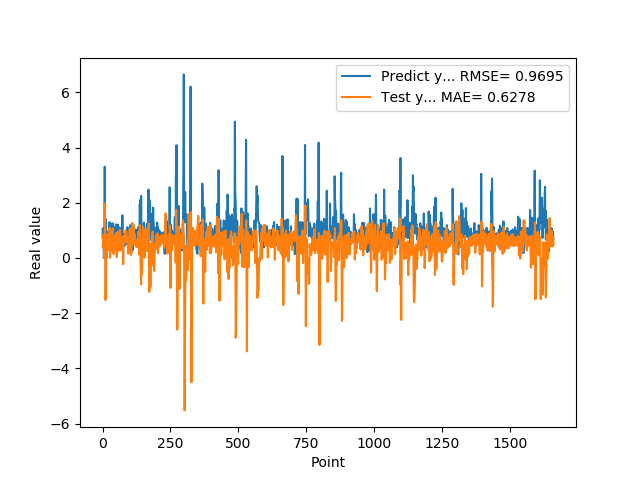

The table this chart was drawn from, first rows:
7.307389974590000614e-01, 3.866996664270442863e-01
1.074290990829999792e+00, 4.227239981098244170e-01
9.521890282630000035e-01, 8.341586785372719914e-01
9.879170060160000766e-01, 8.129083259245410975e-01
1.011654973029999960e+00, 4.536946102233478939e-01
0.000000000000000000e+00, 3.817083781875478254e-01
7.643579840659999736e-01, 2.099550510628730646e-02
7.788103222849999119e-01, 4.194974558498985595e-01
3.306220054629999794e+00, 1.206048807125253308e+00
1.055441975589999970e+00, 1.980684882252126133e+00
7.543110251430000801e-01, 4.224574922382834385e-01
7.915459871289999283e-01, -1.521388216562209017e+00
1.409499049189999909e+00, -8.979566674604637644e-01
8.875439763070001042e-01, 7.414443728041988368e-01
6.401469707490000660e-01, 5.889133086088916835e-01
5.082880258560000808e-01, 8.180266760841940071e-03
8.640019893649999450e-01, 1.172704967204994536e-01
5.725920200349999822e-01, 7.651008010295561323e-01
8.469420075419999971e-01, 8.534328880085763069e-01
9.181020259860001032e-01, 7.551540575355994989e-01
7.976629734039999420e-01, 8.112972245185064990e-01
9.608020186419998776e-01, 6.692041515495619208e-01
9.555831551549999192e-01, 5.387592918328221181e-01
3.470349907879999862e-01, 5.823263425303395469e-01
9.546210169789999256e-01, 2.703642145826766208e-01
1.293938040730000072e+00, 5.058411963316699067e-01
5.251880288119999962e-01, 1.090975395706542006e+00
4.773890078070000542e-01, 5.411906954469021258e-01
1.275226235389999907e+00, 7.917404026248154106e-03
8.723750114439999814e-01, 8.121402237868408092e-01
8.355640172959999390e-01, 1.001973678780759380e+00
7.321749925609999377e-01, 3.686914085902387450e-01
7.640249729160000225e-01, 2.601033831245930794e-01
4.072830080990000323e-01, 5.316419001749705942e-01
4.752210080619999610e-01, 5.004262669201900993e-01
8.781340122220000488e-01, 6.033885184406417856e-01
7.414129972460000717e-01, 1.048134004502756733e+00
1.258002042770000051e+00, 1.071007034210464948e+00
1.069700956339999953e+00, 8.925217559875183726e-01
7.274609804150000691e-01, 6.562658445407589802e-01
7.892770171170000459e-01, 1.738613437485916347e-01
6.237750053410000550e-01, 1.335845357897690322e-01
6.914690136910000007e-01, 4.605515297001970820e-01
8.557710051540000640e-01, 6.367618893150316373e-01
7.093830108640000187e-01, 8.033423366614846906e-01
1.014547944070000041e+00, 7.534002097669469933e-01
1.115731000900000103e+00, 7.088234348406008412e-01
4.182830154900000208e-01, 7.465137644353463386e-01
1.002280950550000105e+00, 2.766101557407137923e-01
1.218860983849999968e+00, 3.460044292118837350e-01
1.143296003339999922e+00, 9.078566697191575718e-01
6.528189778330000248e-01, 7.068101103708182009e-01
6.746559739110000731e-01, 3.037095660223970359e-02
6.009536385540000802e-01, 5.671811089548804002e-02
6.694570183749999348e-01, 4.946744505939609793e-01
6.538079977039999990e-01, 7.725042609806755944e-01
7.814120054240000224e-01, 8.105874976786305863e-01
1.206303954120000022e+00, 8.404444323683124551e-01
8.469259738919999725e-01, 9.609315158708738869e-01
8.286409974099999687e-01, 6.631248363468933427e-01
6.482390165329999787e-01, 2.660754635724602579e-01
... 1,599 more rows
